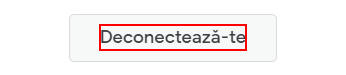
Task: Employment Process for HR Department
Workflow: SignOutRomanian

Step 1: click on the element 'Deconectează-te' in window '*- cvs.for.hr.department@gmail.com*' (chrome.exe)

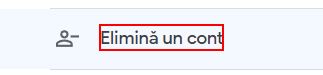
Step 2: click on the element 'Elimină un cont' in window 'Gmail' (chrome.exe)

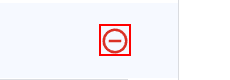
Step 3: click on the icon in window 'Gmail' (chrome.exe)

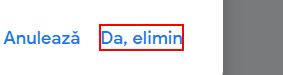
Step 4: click on the element 'Da, elimin' in window 'Gmail' (chrome.exe)

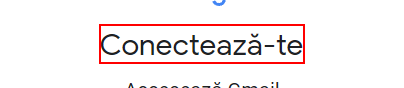
Step 5: find the element in window 'Gmail' (chrome.exe)
